Dataset: Vision (GitHub, ranfisr/Vision). Classes: LLENO, MEDIO, VACIO.

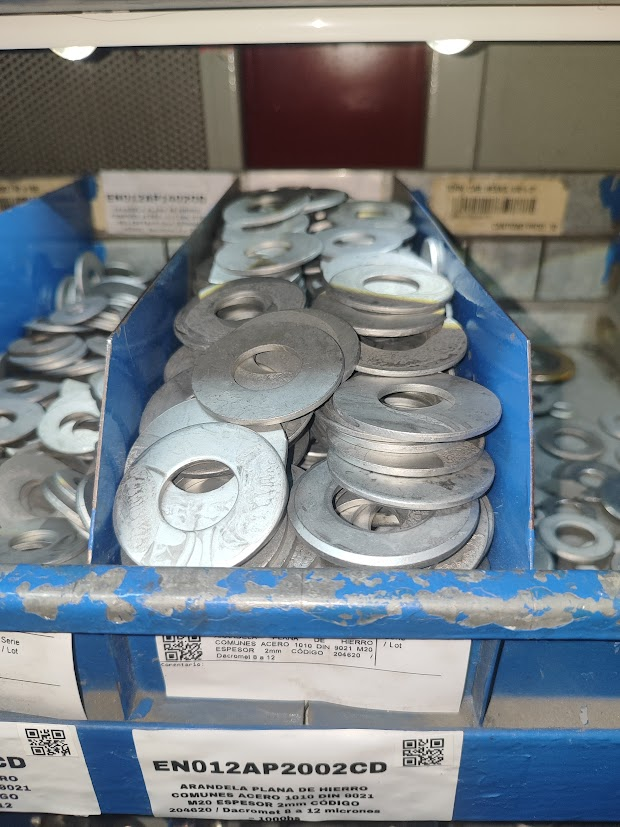
Label: LLENO

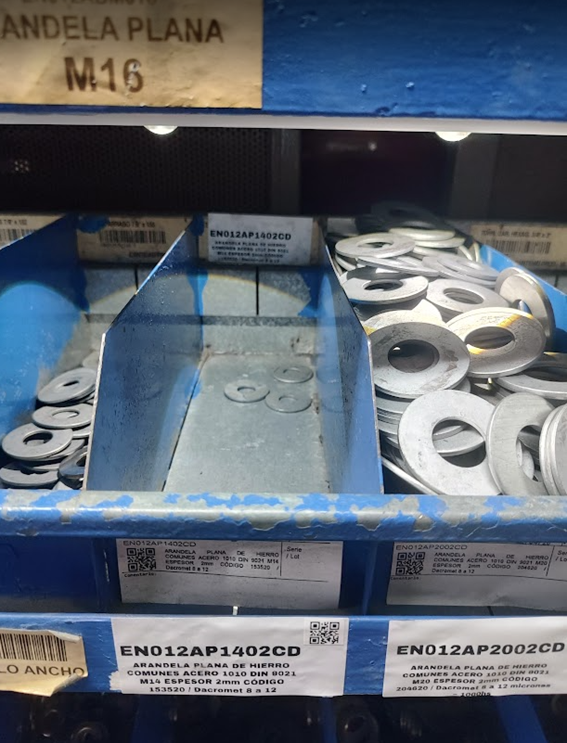
Label: VACIO

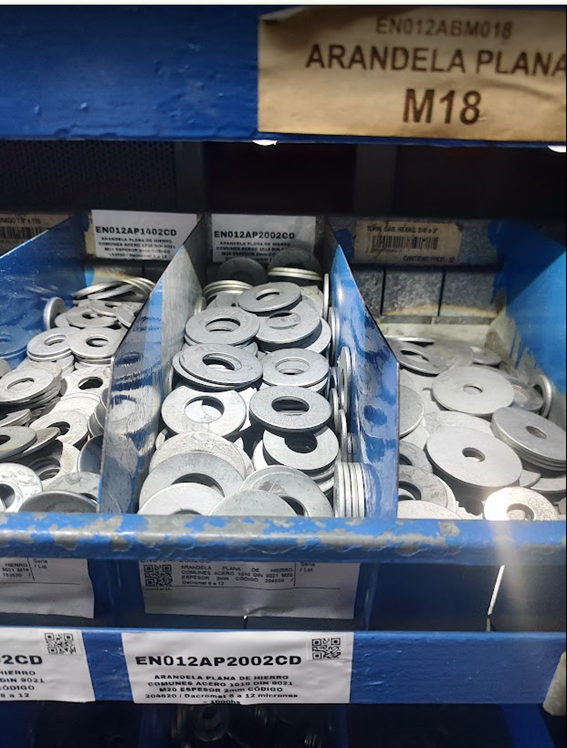
Label: MEDIO

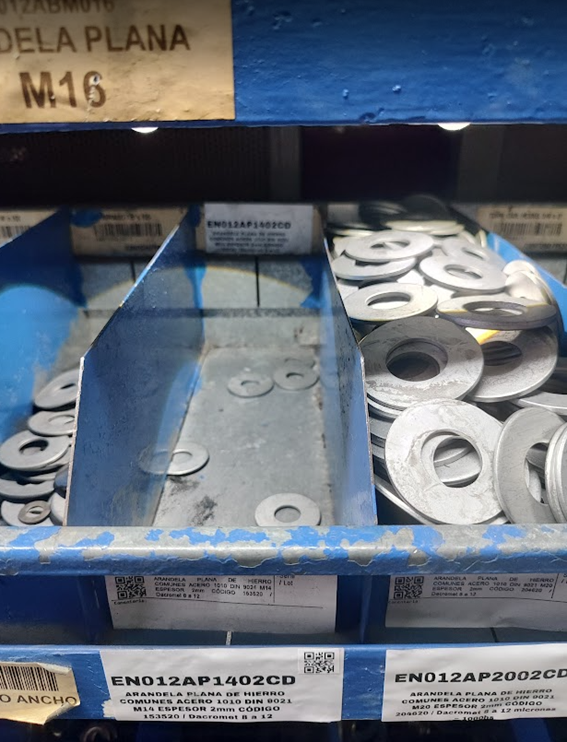
Label: VACIO

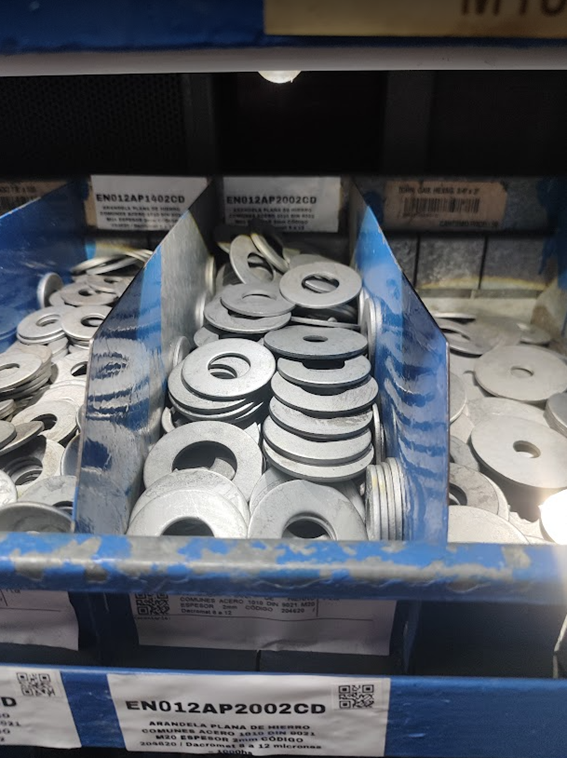
Label: LLENO

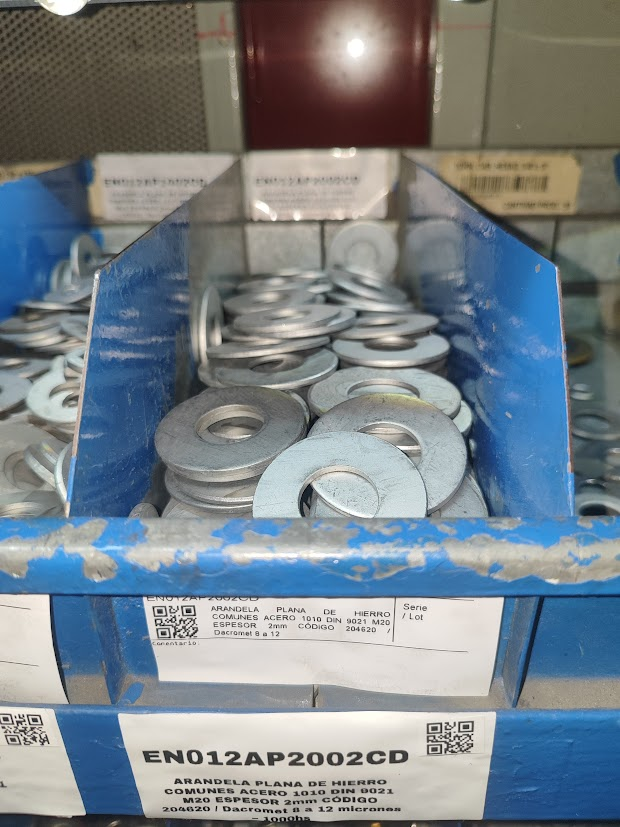
Label: MEDIO
